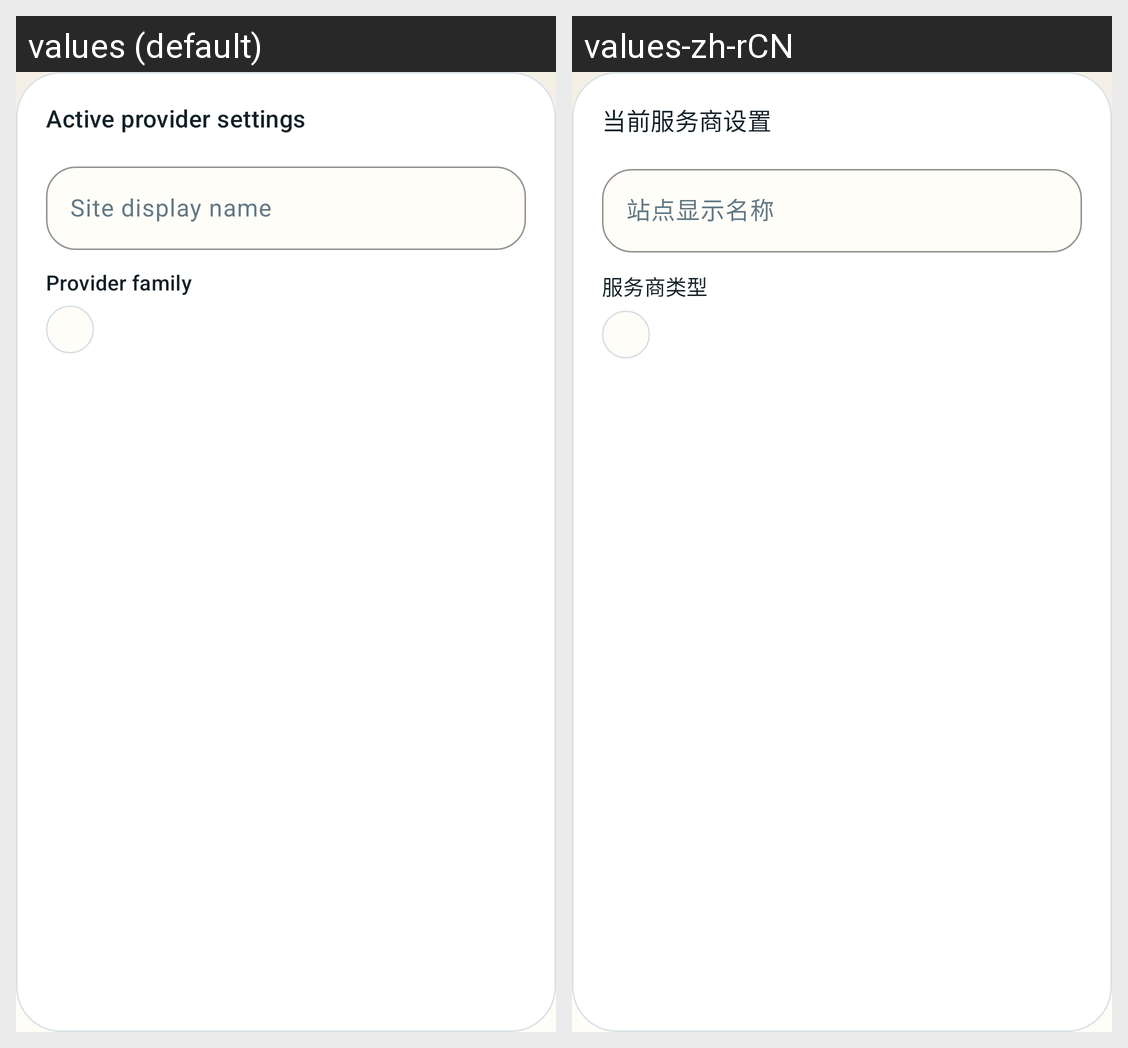

The same Android screen rendered under two of its app's locales, left to right. List the strings drawn on it with the default value and each locale's translation.
Android screen res/layout/section_settings_site_identity.xml rendered under 2 locales, left to right: values (default), values-zh-rCN. Device: Nexus 5 (rendered at 1080×1920; each locale shown at half size, 540×960, under a caption strip naming it); theme Theme.NodeStatus.
Strings drawn on this screen, with the default value and each locale's value (text and hints the layout hard-codes, and strings that could not be matched under every locale, appear in the picture but are not listed):

session_card_title
  values: Active provider settings
  values-zh-rCN: 当前服务商设置

site_display_name_hint
  values: Site display name
  values-zh-rCN: 站点显示名称

provider_family_label
  values: Provider family
  values-zh-rCN: 服务商类型
